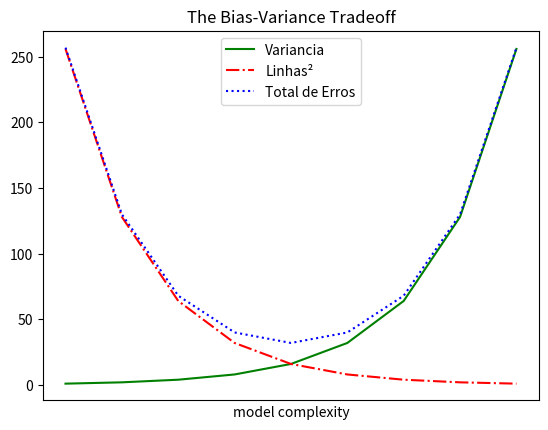

Here is the Python script that generated this plot:
from matplotlib import pyplot as plt

# Informações para os eixos X & Y:
years = [1950, 1960, 1970, 1980, 1990, 2000, 2010]
gdp = [300.2, 543.3, 1075.9, 2862.5, 5979.6, 10289.7, 14958.3]

"""
plt.plot(years, gdp, color='green', marker='o', linestyle='solid')

# Adiciona um titulo para o Gráfico:
plt.title("GDP Normal")

# Adiciona um Label no Eixo Y:
plt.ylabel("Bilhões de Dolare$")

# Legenda para o Eixo X:
plt.xlabel("Anos Decorrentes")

# Printa o Grafico:
#plt.show()
"""


# PAGINA 74 - GRÁFICO DE BARRAS:

movies = ["Annie Hall", "Ben-Hur", "Casablanca", "Gandhi",
          "West SideStory"]
num_oscars = [5, 11, 3, 8, 10]


# Passamos as coordenadas de X com o LEN em Movies
#.. é, Y é o número de prêmios recebidos por filme
#plt.bar(range(len(movies)), num_oscars)

# SIMPLIFICANDO:
#plt.bar(movies, num_oscars)

#plt.title("Meus Filmes Favoritos")
#plt.ylabel("Numero de prêmios na academia")



# label x-axis with movie names at bar centers
#plt.xticks(range(len(movies)), movies)
#plt.show()


# PAG 77

mentions = [500, 505]
years_ = [2017, 2018]

# 0.4 É a largura das Barras
# mentions == Eixo Y  ,  Years==X
#plt.bar(years_, mentions, 0.4)

# Faz as datas serem mostradas inteiras (sem casas decimais)
#plt.xticks(years_)

#plt.ylabel("vezes em que escutei 'data science'")


# misleading y-axis only shows the part above 500
#plt.axis([2016.5, 2018.5, 499, 506])
#plt.title("Look at the 'Huge' Increase!")
#plt.show()

# plt.axis([2016.5, 2018.5, 0, 550])
# plt.title("Not So Huge Anymore")
# plt.show()


# PG 78

variancia = [1, 2, 4, 8, 16, 32, 64, 128, 256]
bias_squared = [256, 128, 64, 32, 16, 8, 4, 2, 1]

# SIMPLESMENTE SOMOU OS ITENS equivalentes na mesma posição DAS DUAS LISTAS:
total_error = [x + y for x, y in zip(variancia, bias_squared)]

# É apenas uma lista de 0 a 8
xs = [i for i, _ in enumerate(variancia)]

plt.plot(xs, variancia, 'g-', label='Variancia')
plt.plot(xs, bias_squared, 'r-.', label='Linhas²')

plt.plot(xs, total_error, 'b:', label='Total de Erros')

plt.legend(loc=9)
plt.xlabel("model complexity")
plt.xticks([])
plt.title("The Bias-Variance Tradeoff")
plt.show()

print(total_error)
